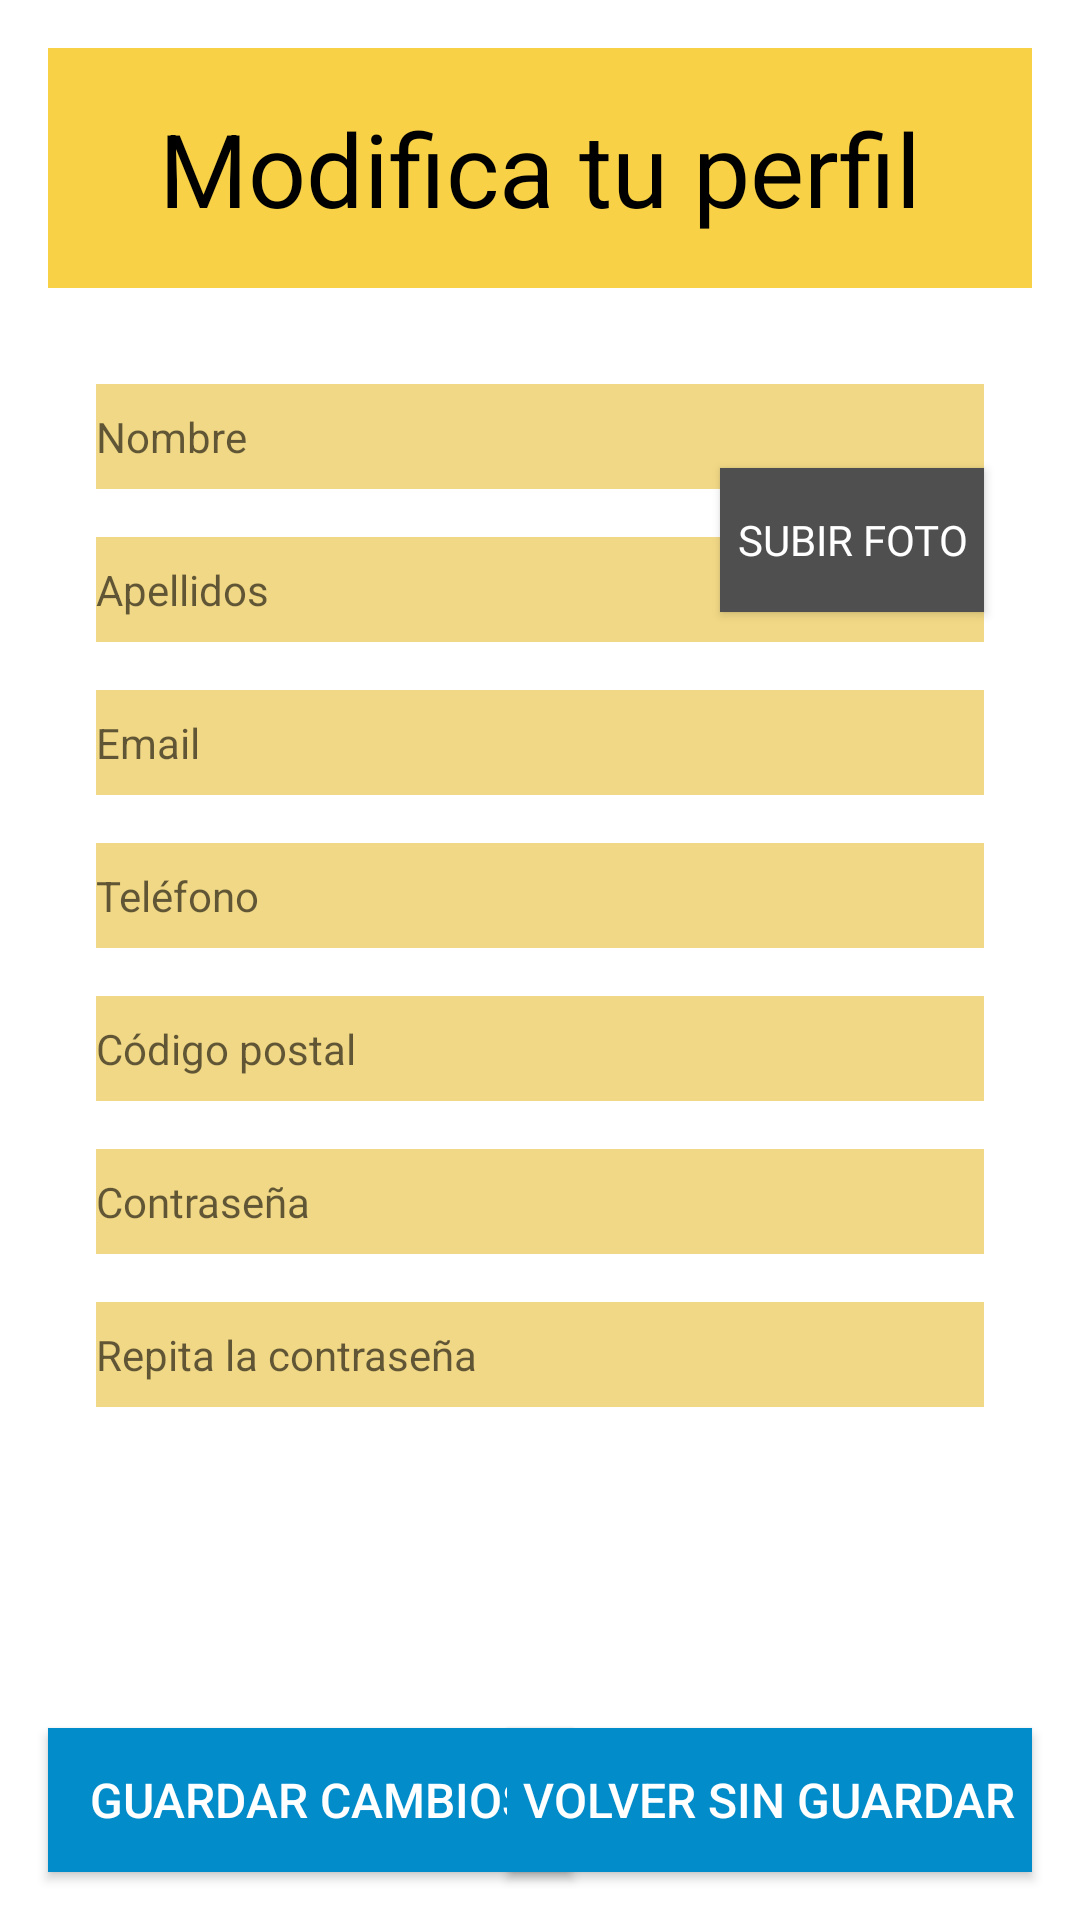

This screen was rendered from an Android layout file. Write that file and the resources it references.
<!-- AndroidManifest.xml: application theme Theme.ParKing -->
<!-- res/layout/activity_modificar_perfil.xml -->
<?xml version="1.0" encoding="utf-8"?>
<androidx.constraintlayout.widget.ConstraintLayout xmlns:android="http://schemas.android.com/apk/res/android"
    xmlns:app="http://schemas.android.com/apk/res-auto"
    xmlns:tools="http://schemas.android.com/tools"
    android:layout_width="match_parent"
    android:layout_height="match_parent"
    tools:context=".activity_modificar_perfil">

    <EditText
        android:id="@+id/editText6_modPerfil"
        android:layout_width="0dp"
        android:layout_height="35sp"
        android:layout_marginStart="32dp"
        android:layout_marginTop="16dp"
        android:layout_marginEnd="32dp"
        android:background="#F1D886"
        android:ems="10"
        android:fontFamily="@font/calistoga"
        android:hint="Contraseña"
        android:inputType="textPersonName"
        android:textColor="#000000"
        android:textSize="14sp"
        app:layout_constraintEnd_toEndOf="parent"
        app:layout_constraintHorizontal_bias="0.0"
        app:layout_constraintStart_toStartOf="parent"
        app:layout_constraintTop_toBottomOf="@+id/editText5_modPerfil" />

    <EditText
        android:id="@+id/editText7_modPerfil"
        android:layout_width="0dp"
        android:layout_height="35sp"
        android:layout_marginStart="32dp"
        android:layout_marginTop="16dp"
        android:layout_marginEnd="32dp"
        android:background="#F1D886"
        android:ems="10"
        android:hint="Repita la contraseña"
        android:inputType="textPersonName"
        android:textColor="#000000"
        android:textSize="14sp"
        app:layout_constraintEnd_toEndOf="parent"
        app:layout_constraintHorizontal_bias="0.0"
        app:layout_constraintStart_toStartOf="parent"
        app:layout_constraintTop_toBottomOf="@+id/editText6_modPerfil" />

    <EditText
        android:id="@+id/editText5_modPerfil"
        android:layout_width="0dp"
        android:layout_height="35dp"
        android:layout_marginStart="32dp"
        android:layout_marginTop="16dp"
        android:layout_marginEnd="32dp"
        android:background="#F1D886"
        android:ems="10"
        android:hint="Código postal"
        android:inputType="textPersonName"
        android:textColor="#000000"
        android:textSize="14sp"
        app:layout_constraintEnd_toEndOf="parent"
        app:layout_constraintHorizontal_bias="0.0"
        app:layout_constraintStart_toStartOf="parent"
        app:layout_constraintTop_toBottomOf="@+id/editText4_modPerfil" />

    <EditText
        android:id="@+id/editText4_modPerfil"
        android:layout_width="0dp"
        android:layout_height="35sp"
        android:layout_marginStart="32dp"
        android:layout_marginTop="16dp"
        android:layout_marginEnd="32dp"
        android:background="#F1D886"
        android:ems="10"
        android:hint="Teléfono"
        android:inputType="textPersonName"
        android:textColor="#000000"
        android:textSize="14sp"
        app:layout_constraintEnd_toEndOf="parent"
        app:layout_constraintHorizontal_bias="1.0"
        app:layout_constraintStart_toStartOf="parent"
        app:layout_constraintTop_toBottomOf="@+id/editText3_modPerfil" />

    <EditText
        android:id="@+id/editText3_modPerfil"
        android:layout_width="0dp"
        android:layout_height="35sp"
        android:layout_marginStart="32dp"
        android:layout_marginTop="16dp"
        android:layout_marginEnd="32dp"
        android:background="#F1D886"
        android:ems="10"
        android:hint="Email"
        android:inputType="textPersonName"
        android:textColor="#000000"
        android:textSize="14sp"
        app:layout_constraintEnd_toEndOf="parent"
        app:layout_constraintHorizontal_bias="1.0"
        app:layout_constraintStart_toStartOf="parent"
        app:layout_constraintTop_toBottomOf="@+id/editText2_modPerfil" />

    <EditText
        android:id="@+id/editText2_modPerfil"
        android:layout_width="0dp"
        android:layout_height="35sp"
        android:layout_marginStart="32dp"
        android:layout_marginTop="16dp"
        android:layout_marginEnd="32dp"
        android:background="#F1D886"
        android:ems="10"
        android:hint="Apellidos"
        android:inputType="textPersonName"
        android:textColor="#000000"
        android:textSize="14sp"
        app:layout_constraintEnd_toEndOf="parent"
        app:layout_constraintHorizontal_bias="0.0"
        app:layout_constraintStart_toStartOf="parent"
        app:layout_constraintTop_toBottomOf="@+id/editText1_modPerfil" />

    <EditText
        android:id="@+id/editText1_modPerfil"
        android:layout_width="0dp"
        android:layout_height="35dp"
        android:layout_marginStart="32dp"
        android:layout_marginTop="16dp"
        android:layout_marginEnd="32dp"
        android:background="#F1D886"
        android:ems="10"
        android:hint="Nombre"
        android:inputType="textPersonName"
        android:textColor="#000000"
        android:textSize="14sp"
        app:layout_constraintEnd_toEndOf="parent"
        app:layout_constraintHorizontal_bias="0.0"
        app:layout_constraintStart_toStartOf="parent"
        app:layout_constraintTop_toBottomOf="@+id/imageView1_modPerfil" />

    <TextView
        android:id="@+id/label1_modPerfil"
        android:layout_width="0dp"
        android:layout_height="80dp"
        android:layout_marginStart="16dp"
        android:layout_marginLeft="16dp"
        android:layout_marginTop="16dp"
        android:layout_marginEnd="16dp"
        android:layout_marginRight="16dp"
        android:background="#E6F8CC32"
        android:clickable="false"
        android:gravity="center"
        android:text="Modifica tu perfil"
        android:textColor="#000000"
        android:textSize="34sp"
        app:layout_constraintEnd_toEndOf="parent"
        app:layout_constraintStart_toStartOf="parent"
        app:layout_constraintTop_toTopOf="parent" />

    <Button
        android:id="@+id/button1_modPerfil"
        android:layout_width="175dp"
        android:layout_height="wrap_content"
        android:layout_marginStart="16dp"
        android:layout_marginLeft="16dp"
        android:layout_marginBottom="16dp"
        android:background="#028CCA"
        android:text="Guardar cambios"
        android:textColor="#FFFFFF"
        android:textSize="16sp"
        app:layout_constraintBottom_toBottomOf="parent"
        app:layout_constraintStart_toStartOf="parent" />

    <Button
        android:id="@+id/button2_modPerfil"
        android:layout_width="175dp"
        android:layout_height="wrap_content"
        android:layout_marginEnd="16dp"
        android:layout_marginRight="16dp"
        android:layout_marginBottom="16dp"
        android:background="#028CCA"
        android:text="Volver sin guardar"
        android:textColor="#FFFFFF"
        android:textSize="16sp"
        app:layout_constraintBottom_toBottomOf="parent"
        app:layout_constraintEnd_toEndOf="parent" />

    <ImageView
        android:id="@+id/imageView1_modPerfil"
        android:layout_width="wrap_content"
        android:layout_height="wrap_content"
        android:layout_marginTop="16dp"
        app:layout_constraintEnd_toEndOf="parent"
        app:layout_constraintStart_toStartOf="parent"
        app:layout_constraintTop_toBottomOf="@+id/label1_modPerfil"
        tools:srcCompat="@tools:sample/avatars" />

    <Button
        android:id="@+id/button3_modPerfil"
        android:layout_width="wrap_content"
        android:layout_height="wrap_content"
        android:layout_marginTop="60dp"
        android:layout_marginEnd="32dp"
        android:background="#504F4F"
        android:fontFamily="@font/calistoga"
        android:text="Subir foto"
        android:textColor="#FFFFFF"
        app:layout_constraintEnd_toEndOf="parent"
        app:layout_constraintTop_toBottomOf="@+id/label1_modPerfil" />

</androidx.constraintlayout.widget.ConstraintLayout>
<!-- resources referenced by this layout -->
<resources>
  <style name="Theme.ParKing" parent="Theme.MaterialComponents.DayNight.DarkActionBar">
          
          <item name="colorPrimary">@color/Grey_ParKing</item>
          <item name="colorPrimaryVariant">@color/black</item>
          <item name="colorOnPrimary">@color/white</item>
          
          <item name="colorSecondary">@color/teal_200</item>
          <item name="colorSecondaryVariant">@color/teal_700</item>
          <item name="colorOnSecondary">@color/black</item>
          
          <item name="android:statusBarColor" tools:targetApi="21">?attr/colorPrimaryVariant</item>
          
      </style>
  <color name="Grey_ParKing">#585656</color>
  <color name="black">#FF000000</color>
  <color name="white">#FFFFFFFF</color>
  <color name="teal_200">#FF03DAC5</color>
  <color name="teal_700">#FF018786</color>
</resources>
